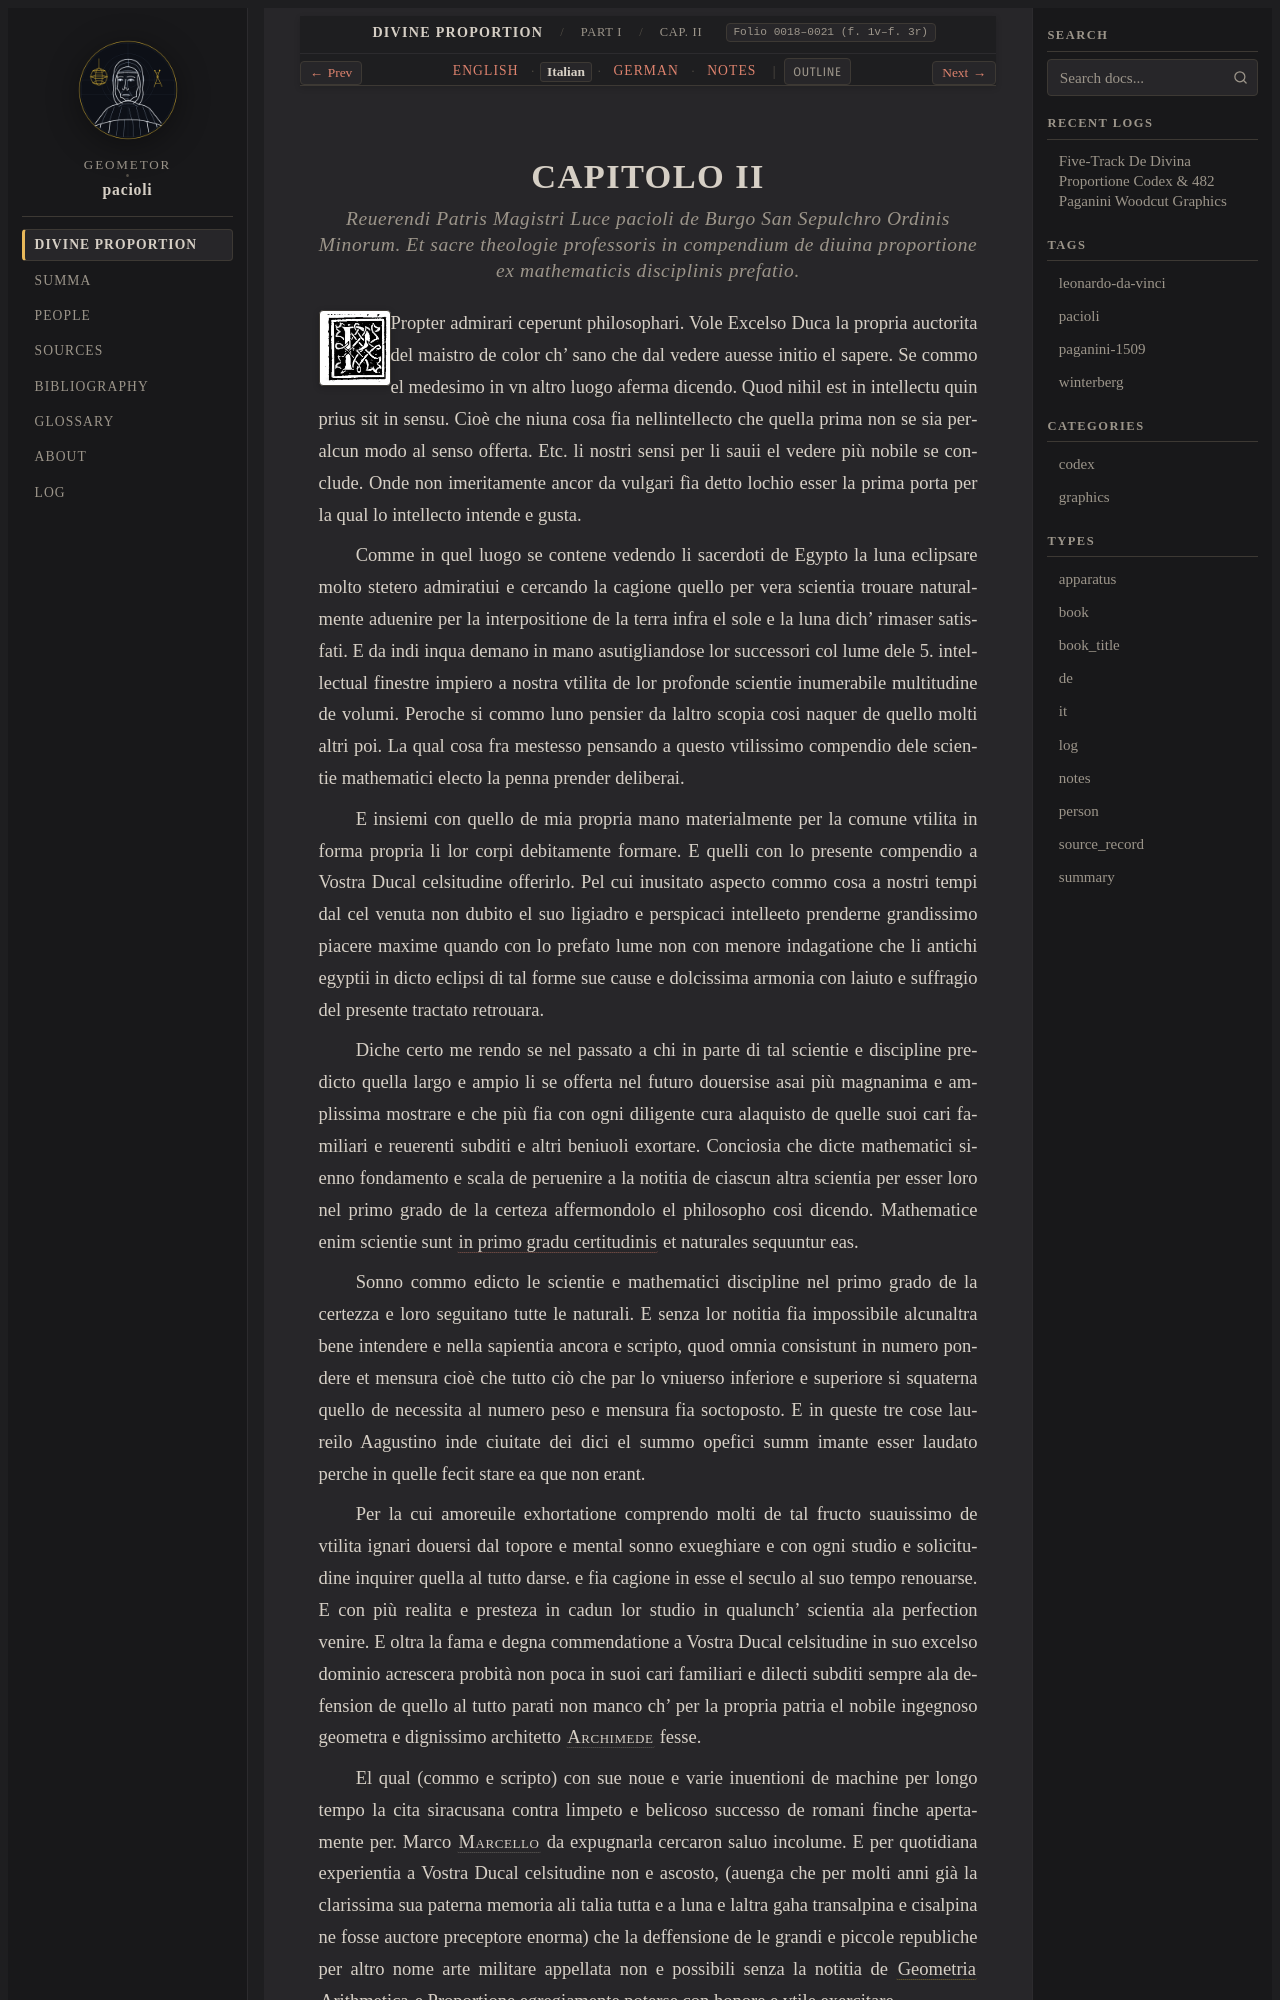

repository: geometor/pacioli · page: de_divina_proportione/compendio/cap_02/it.html · generator: sphinx

:type: it
:tracks: English: index | Italian: it | German: de | Notes: notes
:layout: book
:canonical_id: Cap. II
:folio: 0018–0021 (f. 1v–f. 3r)

.. _compendio-cap_02-it:

CAPITOLO II
===========

.. rubric:: Reuerendi Patris Magistri Luce pacioli de Burgo San Sepulchro Ordinis Minorum. Et sacre theologie professoris in compendium de diuina proportione ex mathematicis disciplinis prefatio.

.. folio:: 0018–0021 (f. 1v–f. 3r)
   :initial: 0018.c1.png

Propter admirari ceperunt philosophari. Vole Excelso Duca la propria auctorita del maistro de color ch' sano che dal vedere auesse initio el sapere. Se commo el medesimo in vn altro luogo aferma dicendo. Quod nihil est in intellectu quin prius sit in sensu. Cioè che niuna cosa fia nellintellecto che quella prima non se sia peralcun modo al senso offerta. Etc. li nostri sensi per li sauii el vedere più nobile se conclude. Onde non imeritamente ancor da vulgari fìa detto lochio esser la prima porta per la qual lo intellecto intende e gusta.

Comme in quel luogo se contene vedendo li sacerdoti de Egypto la luna eclipsare molto stetero admiratiui e cercando la cagione quello per vera scientia trouare naturalmente aduenire per la interpositione de la terra infra el sole e la luna dich' rimaser satisfati. E da indi inqua demano in mano asutigliandose lor successori col lume dele 5. intellectual finestre impiero a nostra vtilita de lor profonde scientie inumerabile multitudine de volumi. Peroche si commo luno pensier da laltro scopia cosi naquer de quello molti altri poi. La qual cosa fra mestesso pensando a questo vtilissimo compendio dele scientie mathematici electo la penna prender deliberai.

E insiemi con quello de mia propria mano materialmente per la comune vtilita in forma propria li lor corpi debitamente formare. E quelli con lo presente compendio a Vostra Ducal celsitudine offerirlo. Pel cui inusitato aspecto commo cosa a nostri tempi dal cel venuta non dubito el suo ligiadro e perspicaci intelleeto prenderne grandissimo piacere maxime quando con lo prefato lume non con menore indagatione che li antichi egyptii in dicto eclipsi di tal forme sue cause e dolcissima armonia con laiuto e suffragio del presente tractato retrouara.

Diche certo me rendo se nel passato a chi in parte di tal scientie e discipline predicto quella largo e ampio li se offerta nel futuro douersise asai più magnanima e amplissima mostrare e che più fia con ogni diligente cura alaquisto de quelle suoi cari familiari e reuerenti subditi e altri beniuoli exortare. Conciosia che dicte mathematici sienno fondamento e scala de peruenire a la notitia de ciascun altra scientia per esser loro nel primo grado de la certeza affermondolo el philosopho cosi dicendo. Mathematice enim scientie sunt :cite:`in primo gradu certitudinis <averroes:met:II.16>` et naturales sequuntur eas.

Sonno commo edicto le scientie e mathematici discipline nel primo grado de la certezza e loro seguitano tutte le naturali. E senza lor notitia fia impossibile alcunaltra bene intendere e nella sapientia ancora e scripto, quod omnia consistunt in numero pondere et mensura cioè che tutto ciò che par lo vniuerso inferiore e superiore si squaterna quello de necessita al numero peso e mensura fia soctoposto. E in queste tre cose laureilo Aagustino inde ciuitate dei dici el summo opefici summ imante esser laudato perche in quelle fecit stare ea que non erant.

Per la cui amoreuile exhortatione comprendo molti de tal fructo suauissimo de vtilita ignari douersi dal topore e mental sonno exueghiare e con ogni studio e solicitudine inquirer quella al tutto darse. e fia cagione in esse el seculo al suo tempo renouarse. E con più realita e presteza in cadun lor studio in qualunch' scientia ala perfection venire. E oltra la fama e degna commendatione a Vostra Ducal celsitudine in suo excelso dominio acrescera probità non poca in suoi cari familiari e dilecti subditi sempre ala defension de quello al tutto parati non manco ch' per la propria patria el nobile ingegnoso geometra e dignissimo architetto :person:`Archimede <archimedes>` fesse.
